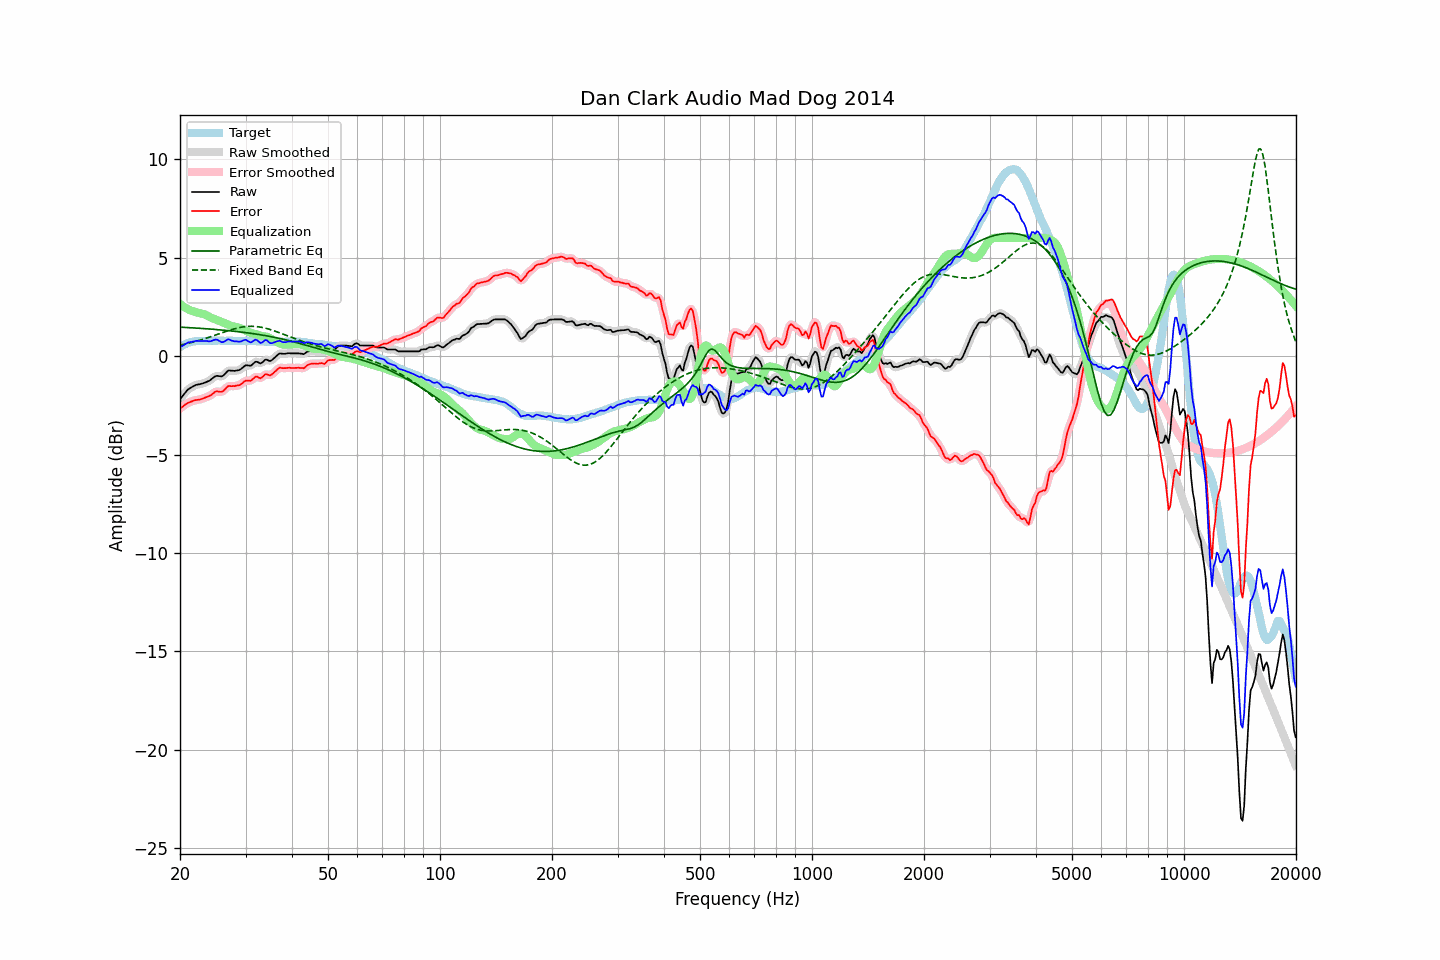

Data behind this chart, as committed beside it:
frequency, raw, error, smoothed, error_smoothed, equalization, parametric_eq, fixed_band_eq, equalized_raw, equalized_smoothed, target
20.00, -2.19, -2.65, -2.20, -2.66, 2.65, 1.47, 0.56, 0.46, 0.46, 0.46
20.20, -2.09, -2.60, -2.08, -2.59, 2.59, 1.47, 0.57, 0.50, 0.51, 0.51
20.40, -1.99, -2.55, -1.98, -2.53, 2.53, 1.47, 0.59, 0.54, 0.55, 0.56
20.61, -1.88, -2.47, -1.88, -2.48, 2.48, 1.46, 0.61, 0.60, 0.60, 0.59
20.81, -1.78, -2.42, -1.78, -2.42, 2.43, 1.46, 0.63, 0.65, 0.65, 0.64
21.02, -1.69, -2.37, -1.70, -2.37, 2.38, 1.45, 0.65, 0.69, 0.68, 0.68
21.23, -1.64, -2.34, -1.64, -2.34, 2.34, 1.45, 0.67, 0.70, 0.71, 0.70
21.44, -1.59, -2.31, -1.59, -2.31, 2.31, 1.44, 0.69, 0.72, 0.72, 0.72
21.66, -1.54, -2.28, -1.54, -2.28, 2.28, 1.44, 0.71, 0.74, 0.74, 0.74
21.87, -1.50, -2.25, -1.50, -2.25, 2.26, 1.43, 0.73, 0.76, 0.76, 0.75
22.09, -1.46, -2.23, -1.47, -2.23, 2.24, 1.43, 0.76, 0.78, 0.77, 0.77
22.31, -1.44, -2.22, -1.44, -2.22, 2.22, 1.42, 0.78, 0.78, 0.77, 0.78
22.54, -1.43, -2.21, -1.43, -2.20, 2.20, 1.42, 0.80, 0.77, 0.77, 0.78
22.76, -1.41, -2.19, -1.41, -2.19, 2.18, 1.41, 0.83, 0.77, 0.77, 0.78
22.99, -1.39, -2.16, -1.39, -2.16, 2.16, 1.41, 0.85, 0.77, 0.77, 0.77
23.22, -1.36, -2.13, -1.36, -2.13, 2.13, 1.40, 0.88, 0.77, 0.77, 0.77
23.45, -1.33, -2.10, -1.33, -2.10, 2.10, 1.39, 0.90, 0.77, 0.77, 0.77
23.69, -1.29, -2.07, -1.30, -2.07, 2.06, 1.39, 0.93, 0.77, 0.76, 0.78
23.92, -1.26, -2.04, -1.25, -2.03, 2.01, 1.38, 0.96, 0.75, 0.76, 0.78
24.16, -1.21, -1.99, -1.20, -1.99, 1.97, 1.38, 0.99, 0.76, 0.76, 0.79
24.40, -1.14, -1.93, -1.14, -1.93, 1.93, 1.37, 1.01, 0.79, 0.79, 0.79
24.65, -1.08, -1.86, -1.08, -1.86, 1.89, 1.36, 1.04, 0.81, 0.82, 0.78
24.89, -1.02, -1.80, -1.03, -1.81, 1.87, 1.36, 1.07, 0.85, 0.84, 0.78
25.14, -1.00, -1.78, -1.01, -1.79, 1.84, 1.35, 1.10, 0.84, 0.83, 0.78
25.39, -1.01, -1.80, -1.01, -1.80, 1.81, 1.34, 1.13, 0.80, 0.80, 0.79
25.65, -1.02, -1.81, -1.02, -1.81, 1.77, 1.34, 1.16, 0.75, 0.75, 0.79
25.91, -1.03, -1.81, -1.02, -1.80, 1.74, 1.33, 1.19, 0.71, 0.72, 0.78
26.16, -0.98, -1.76, -0.97, -1.75, 1.70, 1.32, 1.21, 0.72, 0.73, 0.78
26.43, -0.90, -1.68, -0.90, -1.68, 1.67, 1.31, 1.24, 0.77, 0.77, 0.78
26.69, -0.81, -1.59, -0.81, -1.60, 1.63, 1.31, 1.27, 0.82, 0.82, 0.78
26.96, -0.73, -1.52, -0.75, -1.54, 1.59, 1.30, 1.30, 0.86, 0.84, 0.79
27.23, -0.73, -1.52, -0.73, -1.52, 1.56, 1.29, 1.32, 0.83, 0.83, 0.79
27.50, -0.74, -1.53, -0.73, -1.52, 1.53, 1.28, 1.35, 0.79, 0.80, 0.79
27.77, -0.74, -1.52, -0.74, -1.52, 1.51, 1.27, 1.37, 0.77, 0.77, 0.78
28.05, -0.75, -1.53, -0.74, -1.51, 1.50, 1.26, 1.39, 0.75, 0.76, 0.78
28.33, -0.73, -1.50, -0.74, -1.51, 1.48, 1.25, 1.41, 0.75, 0.75, 0.77
28.62, -0.72, -1.48, -0.72, -1.49, 1.46, 1.24, 1.43, 0.74, 0.74, 0.76
28.90, -0.70, -1.47, -0.69, -1.46, 1.43, 1.23, 1.45, 0.73, 0.74, 0.77
29.19, -0.65, -1.41, -0.64, -1.42, 1.40, 1.23, 1.47, 0.75, 0.76, 0.76
29.48, -0.58, -1.36, -0.58, -1.35, 1.37, 1.22, 1.48, 0.79, 0.79, 0.78
29.78, -0.51, -1.28, -0.52, -1.29, 1.33, 1.20, 1.49, 0.82, 0.82, 0.77
30.08, -0.46, -1.24, -0.48, -1.25, 1.29, 1.19, 1.50, 0.83, 0.82, 0.78
30.38, -0.47, -1.24, -0.47, -1.24, 1.25, 1.18, 1.51, 0.78, 0.78, 0.77
30.68, -0.48, -1.25, -0.48, -1.25, 1.21, 1.17, 1.51, 0.73, 0.73, 0.77
30.99, -0.49, -1.26, -0.47, -1.23, 1.18, 1.16, 1.52, 0.69, 0.71, 0.77
31.30, -0.42, -1.19, -0.42, -1.18, 1.16, 1.15, 1.52, 0.74, 0.74, 0.77
31.61, -0.35, -1.11, -0.35, -1.11, 1.14, 1.14, 1.51, 0.79, 0.79, 0.76
31.93, -0.28, -1.04, -0.30, -1.06, 1.12, 1.13, 1.51, 0.84, 0.82, 0.76
32.24, -0.29, -1.04, -0.30, -1.06, 1.10, 1.11, 1.50, 0.81, 0.79, 0.75
32.57, -0.33, -1.09, -0.33, -1.08, 1.07, 1.10, 1.49, 0.74, 0.74, 0.76
32.89, -0.37, -1.13, -0.35, -1.10, 1.04, 1.09, 1.48, 0.67, 0.69, 0.76
33.22, -0.33, -1.08, -0.32, -1.07, 1.02, 1.07, 1.46, 0.69, 0.71, 0.75
33.55, -0.26, -1.00, -0.26, -1.00, 1.01, 1.06, 1.44, 0.75, 0.75, 0.75
33.89, -0.18, -0.91, -0.21, -0.94, 1.00, 1.05, 1.42, 0.82, 0.80, 0.73
34.23, -0.18, -0.92, -0.20, -0.93, 0.99, 1.03, 1.40, 0.81, 0.79, 0.74
34.57, -0.22, -0.95, -0.21, -0.95, 0.95, 1.02, 1.38, 0.73, 0.74, 0.73
34.92, -0.25, -0.98, -0.23, -0.96, 0.91, 1.00, 1.36, 0.66, 0.68, 0.73
35.27, -0.21, -0.94, -0.21, -0.93, 0.87, 0.99, 1.33, 0.66, 0.66, 0.73
35.62, -0.14, -0.87, -0.15, -0.87, 0.82, 0.97, 1.30, 0.68, 0.68, 0.72
35.97, -0.07, -0.79, -0.07, -0.79, 0.78, 0.95, 1.27, 0.71, 0.71, 0.72
... 635 more rows
